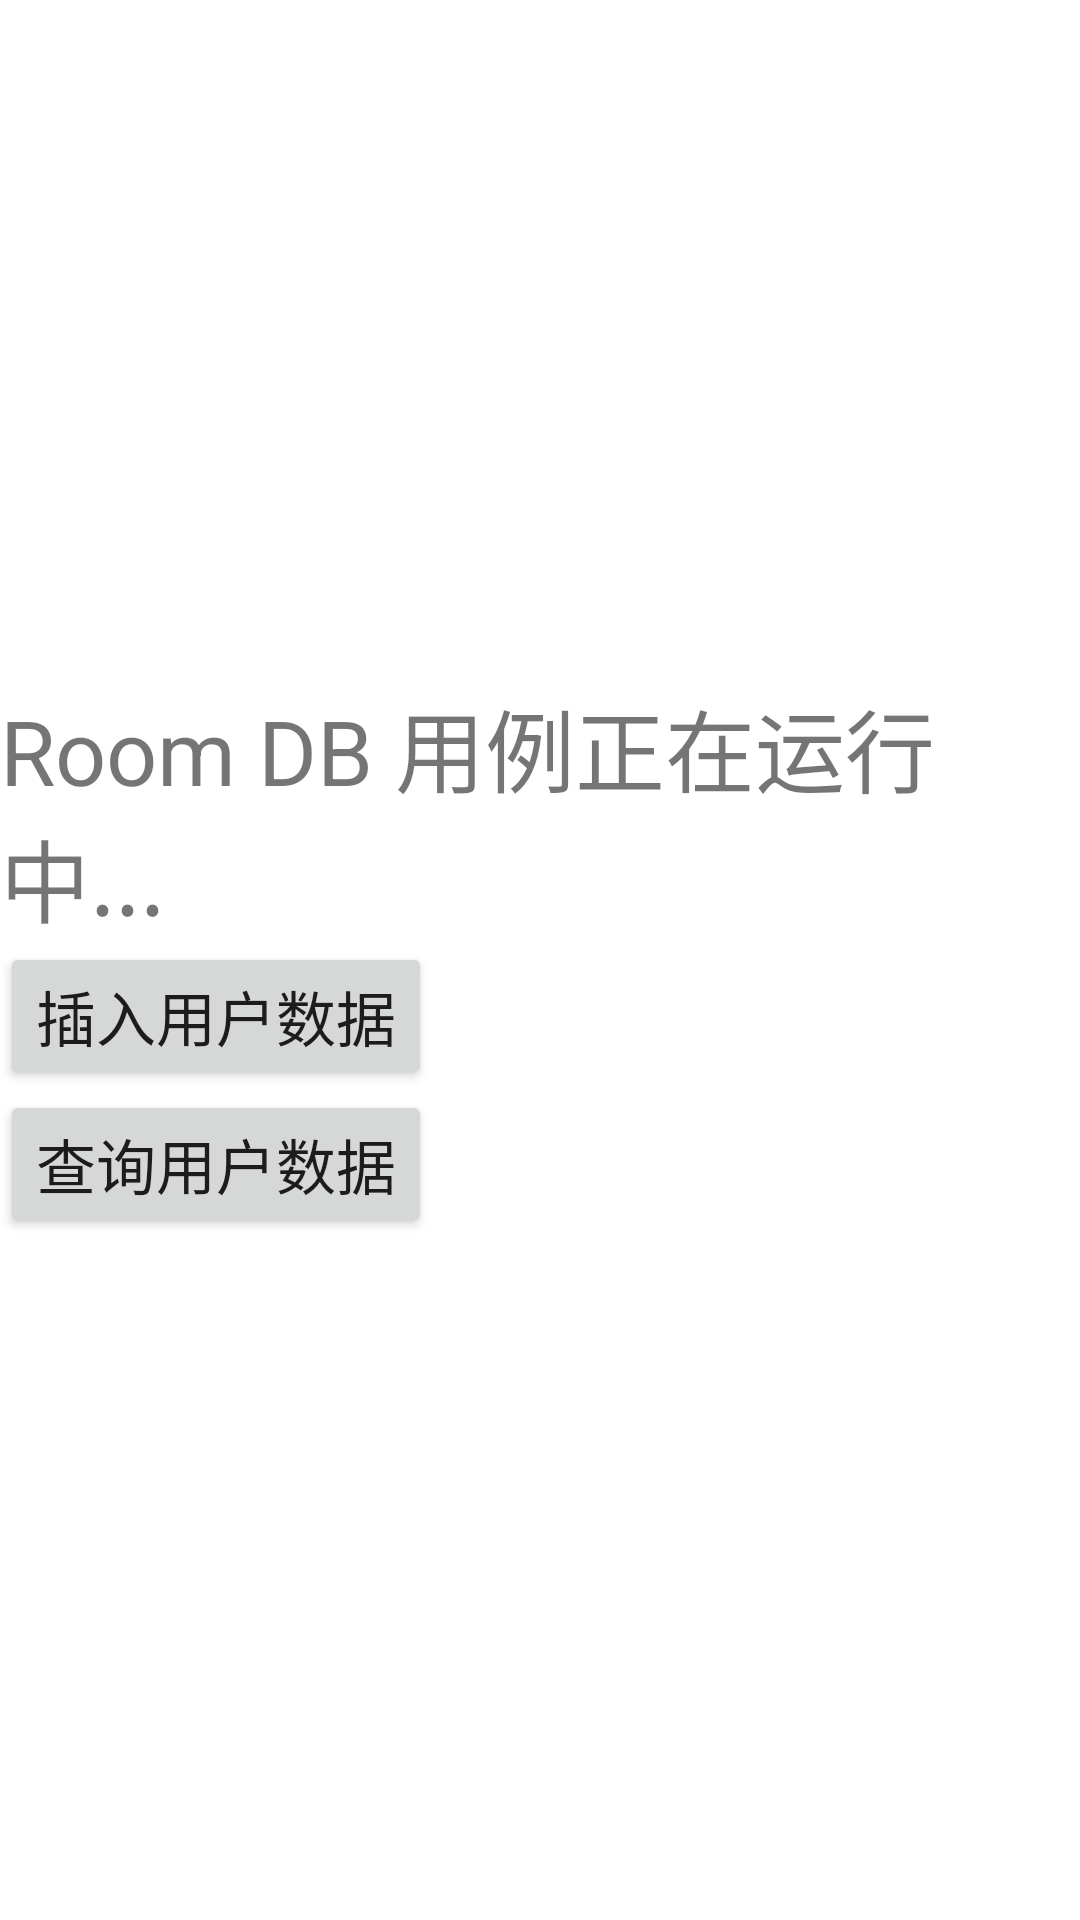

Produce the Android XML layout that renders to this screen, including the resource entries it uses.
<!-- AndroidManifest.xml: application theme Theme.Roomdemomaster -->
<!-- res/layout/act_main.xml -->
<?xml version="1.0" encoding="utf-8"?>
<layout xmlns:android="http://schemas.android.com/apk/res/android">

    <LinearLayout
        android:layout_width="match_parent"
        android:layout_height="match_parent"
        android:gravity="center"
        android:orientation="vertical">

        <TextView
            android:layout_width="wrap_content"
            android:layout_height="wrap_content"
            android:text="Room DB 用例正在运行中..."
            android:textSize="30sp" />

        <LinearLayout
            android:layout_width="match_parent"
            android:layout_height="wrap_content"
            android:gravity="start"
            android:orientation="horizontal">

            <Button
                android:id="@+id/btn_insert_user"
                android:layout_width="wrap_content"
                android:layout_height="wrap_content"
                android:text="插入用户数据"
                android:textSize="20sp" />
        </LinearLayout>

        <LinearLayout
            android:layout_width="match_parent"
            android:layout_height="wrap_content"
            android:gravity="start"
            android:orientation="horizontal">

            <Button
                android:id="@+id/btn_query_user"
                android:layout_width="wrap_content"
                android:layout_height="wrap_content"
                android:text="查询用户数据"
                android:textSize="20sp" />

            <TextView
                android:id="@+id/tv_query_user"
                android:layout_width="wrap_content"
                android:layout_height="wrap_content" />
        </LinearLayout>
    </LinearLayout>
</layout>
<!-- resources referenced by this layout -->
<resources>
  <style name="Theme.Roomdemomaster" parent="Theme.MaterialComponents.DayNight.DarkActionBar">
          
          <item name="colorPrimary">@color/purple_500</item>
          <item name="colorPrimaryVariant">@color/purple_700</item>
          <item name="colorOnPrimary">@color/white</item>
          
          <item name="colorSecondary">@color/teal_200</item>
          <item name="colorSecondaryVariant">@color/teal_700</item>
          <item name="colorOnSecondary">@color/black</item>
          
          <item name="android:statusBarColor" tools:targetApi="l">?attr/colorPrimaryVariant</item>
          
      </style>
  <!-- not gathered from this repository: default colours our renderer supplied (Android Studio template values) -->
  <color name="purple_500">#FF6200EE</color>
  <color name="purple_700">#FF3700B3</color>
  <color name="teal_200">#FF03DAC5</color>
  <color name="teal_700">#FF018786</color>
  <color name="black">#FF000000</color>
  <color name="white">#FFFFFFFF</color>
</resources>
